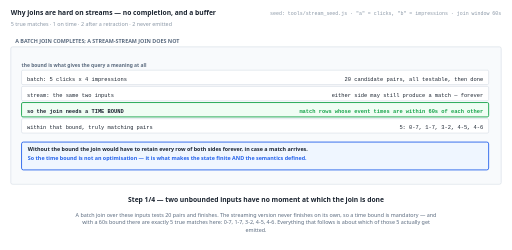
t = 0.00 s
t = 1.38 s: frame unchanged from t = 0.00 s, image omitted
t = 2.75 s: frame unchanged from t = 0.00 s, image omitted
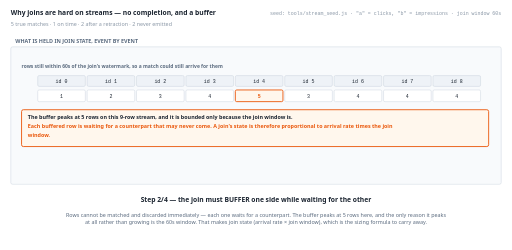
t = 5.50 s
t = 6.88 s: frame unchanged from t = 5.50 s, image omitted
t = 8.25 s: frame unchanged from t = 5.50 s, image omitted

The animated SVG that drew these frames (rendered in a browser with its animation timeline set to each time). Animation: 4 SMIL elements (animate=4); frames cover the first 8.25 s, repeats indefinitely.

<svg xmlns="http://www.w3.org/2000/svg" viewBox="0 0 1140 556" width="1140" height="556" role="img" aria-label="animated walkthrough"><rect width="1140" height="556" fill="#ffffff"/><g><animate attributeName="opacity" dur="22s" repeatCount="indefinite" calcMode="discrete" values="1;1;0;0" keyTimes="0;0.25;0.25;1"/><text x="24" y="34" font-family="system-ui,-apple-system,Segoe UI,sans-serif" font-size="15" font-weight="700" fill="#1b2430" text-anchor="start">Why joins are hard on streams — no completion, and a buffer</text><text x="24" y="58" font-family="system-ui,-apple-system,Segoe UI,sans-serif" font-size="12" font-weight="400" fill="#8a97a6" text-anchor="start">5 true matches · 1 on time · 2 after a retraction · 2 never emitted</text><text x="1116" y="34" font-family="ui-monospace,SFMono-Regular,Menlo,Consolas,monospace" font-size="11" font-weight="400" fill="#8a97a6" text-anchor="end">seed: tools/stream_seed.js · "a" = clicks, "b" = impressions · join window 60s</text><rect x="24" y="104" width="1092" height="306" rx="4" fill="#f8fafc" stroke="#c6d0db" stroke-width="1"/><text x="34" y="96" font-family="system-ui,-apple-system,Segoe UI,sans-serif" font-size="12" font-weight="700" fill="#5b6b7f" text-anchor="start">A BATCH JOIN COMPLETES; A STREAM-STREAM JOIN DOES NOT</text><text x="48" y="148" font-family="system-ui,-apple-system,Segoe UI,sans-serif" font-size="11" font-weight="700" fill="#5b6b7f" text-anchor="start">the bound is what gives the query a meaning at all</text><rect x="48" y="156" width="1040" height="32" rx="3" fill="#ffffff" stroke="#c6d0db" stroke-width="1"/><text x="60" y="180" font-family="ui-monospace,SFMono-Regular,Menlo,Consolas,monospace" font-size="12" font-weight="400" fill="#1b2430" text-anchor="start">batch: 5 clicks x 4 impressions</text><text x="1076" y="180" font-family="ui-monospace,SFMono-Regular,Menlo,Consolas,monospace" font-size="12" font-weight="400" fill="#1b2430" text-anchor="end">20 candidate pairs, all testable, then done</text><rect x="48" y="192" width="1040" height="32" rx="3" fill="#ffffff" stroke="#c6d0db" stroke-width="1"/><text x="60" y="216" font-family="ui-monospace,SFMono-Regular,Menlo,Consolas,monospace" font-size="12" font-weight="400" fill="#1b2430" text-anchor="start">stream: the same two inputs</text><text x="1076" y="216" font-family="ui-monospace,SFMono-Regular,Menlo,Consolas,monospace" font-size="12" font-weight="400" fill="#1b2430" text-anchor="end">either side may still produce a match — forever</text><rect x="48" y="228" width="1040" height="32" rx="3" fill="#f0fdf4" stroke="#16a34a" stroke-width="2"/><text x="60" y="252" font-family="ui-monospace,SFMono-Regular,Menlo,Consolas,monospace" font-size="12" font-weight="700" fill="#1b2430" text-anchor="start">so the join needs a TIME BOUND</text><text x="1076" y="252" font-family="ui-monospace,SFMono-Regular,Menlo,Consolas,monospace" font-size="12" font-weight="700" fill="#16a34a" text-anchor="end">match rows whose event times are within 60s of each other</text><rect x="48" y="264" width="1040" height="32" rx="3" fill="#ffffff" stroke="#c6d0db" stroke-width="1"/><text x="60" y="288" font-family="ui-monospace,SFMono-Regular,Menlo,Consolas,monospace" font-size="12" font-weight="400" fill="#1b2430" text-anchor="start">within that bound, truly matching pairs</text><text x="1076" y="288" font-family="ui-monospace,SFMono-Regular,Menlo,Consolas,monospace" font-size="12" font-weight="400" fill="#1b2430" text-anchor="end">5: 0-7, 1-7, 3-2, 4-5, 4-6</text><rect x="48" y="316" width="1040" height="62" rx="4" fill="#eff6ff" stroke="#2563eb" stroke-width="2"/><text x="62" y="336" font-family="system-ui,-apple-system,Segoe UI,sans-serif" font-size="12" font-weight="700" fill="#1b2430" text-anchor="start">Without the bound the join would have to retain every row of both sides forever, in case a match arrives.</text><text x="62" y="356" font-family="system-ui,-apple-system,Segoe UI,sans-serif" font-size="12" font-weight="700" fill="#2563eb" text-anchor="start">So the time bound is not an optimisation — it is what makes the state finite AND the semantics defined.</text><text x="570" y="450" font-family="system-ui,-apple-system,Segoe UI,sans-serif" font-size="15" font-weight="700" fill="#1b2430" text-anchor="middle">Step 1/4 — two unbounded inputs have no moment at which the join is done</text><text x="570" y="482" font-family="system-ui,-apple-system,Segoe UI,sans-serif" font-size="12" font-weight="400" fill="#5b6b7f" text-anchor="middle">A batch join over these inputs tests 20 pairs and finishes. The streaming version never finishes on its own, so a time bound is mandatory — and</text><text x="570" y="499" font-family="system-ui,-apple-system,Segoe UI,sans-serif" font-size="12" font-weight="400" fill="#5b6b7f" text-anchor="middle">with a 60s bound there are exactly 5 true matches here: 0-7, 1-7, 3-2, 4-5, 4-6. Everything that follows is about which of those 5 actually get</text><text x="570" y="516" font-family="system-ui,-apple-system,Segoe UI,sans-serif" font-size="12" font-weight="400" fill="#5b6b7f" text-anchor="middle">emitted.</text></g><g opacity="0"><animate attributeName="opacity" dur="22s" repeatCount="indefinite" calcMode="discrete" values="0;0;1;1;0;0" keyTimes="0;0.25;0.25;0.5;0.5;1"/><text x="24" y="34" font-family="system-ui,-apple-system,Segoe UI,sans-serif" font-size="15" font-weight="700" fill="#1b2430" text-anchor="start">Why joins are hard on streams — no completion, and a buffer</text><text x="24" y="58" font-family="system-ui,-apple-system,Segoe UI,sans-serif" font-size="12" font-weight="400" fill="#8a97a6" text-anchor="start">5 true matches · 1 on time · 2 after a retraction · 2 never emitted</text><text x="1116" y="34" font-family="ui-monospace,SFMono-Regular,Menlo,Consolas,monospace" font-size="11" font-weight="400" fill="#8a97a6" text-anchor="end">seed: tools/stream_seed.js · "a" = clicks, "b" = impressions · join window 60s</text><rect x="24" y="104" width="1092" height="306" rx="4" fill="#f8fafc" stroke="#c6d0db" stroke-width="1"/><text x="34" y="96" font-family="system-ui,-apple-system,Segoe UI,sans-serif" font-size="12" font-weight="700" fill="#5b6b7f" text-anchor="start">WHAT IS HELD IN JOIN STATE, EVENT BY EVENT</text><text x="48" y="150" font-family="system-ui,-apple-system,Segoe UI,sans-serif" font-size="11" font-weight="700" fill="#5b6b7f" text-anchor="start">rows still within 60s of the join's watermark, so a match could still arrive for them</text><rect x="84" y="168" width="106" height="24" rx="3" fill="#eef2f7" stroke="#c6d0db" stroke-width="1"/><text x="137" y="184" font-family="ui-monospace,SFMono-Regular,Menlo,Consolas,monospace" font-size="11" font-weight="400" fill="#1b2430" text-anchor="middle">id 0</text><rect x="194" y="168" width="106" height="24" rx="3" fill="#eef2f7" stroke="#c6d0db" stroke-width="1"/><text x="247" y="184" font-family="ui-monospace,SFMono-Regular,Menlo,Consolas,monospace" font-size="11" font-weight="400" fill="#1b2430" text-anchor="middle">id 1</text><rect x="304" y="168" width="106" height="24" rx="3" fill="#eef2f7" stroke="#c6d0db" stroke-width="1"/><text x="357" y="184" font-family="ui-monospace,SFMono-Regular,Menlo,Consolas,monospace" font-size="11" font-weight="400" fill="#1b2430" text-anchor="middle">id 2</text><rect x="414" y="168" width="106" height="24" rx="3" fill="#eef2f7" stroke="#c6d0db" stroke-width="1"/><text x="467" y="184" font-family="ui-monospace,SFMono-Regular,Menlo,Consolas,monospace" font-size="11" font-weight="400" fill="#1b2430" text-anchor="middle">id 3</text><rect x="524" y="168" width="106" height="24" rx="3" fill="#eef2f7" stroke="#c6d0db" stroke-width="1"/><text x="577" y="184" font-family="ui-monospace,SFMono-Regular,Menlo,Consolas,monospace" font-size="11" font-weight="400" fill="#1b2430" text-anchor="middle">id 4</text><rect x="634" y="168" width="106" height="24" rx="3" fill="#eef2f7" stroke="#c6d0db" stroke-width="1"/><text x="687" y="184" font-family="ui-monospace,SFMono-Regular,Menlo,Consolas,monospace" font-size="11" font-weight="400" fill="#1b2430" text-anchor="middle">id 5</text><rect x="744" y="168" width="106" height="24" rx="3" fill="#eef2f7" stroke="#c6d0db" stroke-width="1"/><text x="797" y="184" font-family="ui-monospace,SFMono-Regular,Menlo,Consolas,monospace" font-size="11" font-weight="400" fill="#1b2430" text-anchor="middle">id 6</text><rect x="854" y="168" width="106" height="24" rx="3" fill="#eef2f7" stroke="#c6d0db" stroke-width="1"/><text x="907" y="184" font-family="ui-monospace,SFMono-Regular,Menlo,Consolas,monospace" font-size="11" font-weight="400" fill="#1b2430" text-anchor="middle">id 7</text><rect x="964" y="168" width="106" height="24" rx="3" fill="#eef2f7" stroke="#c6d0db" stroke-width="1"/><text x="1017" y="184" font-family="ui-monospace,SFMono-Regular,Menlo,Consolas,monospace" font-size="11" font-weight="400" fill="#1b2430" text-anchor="middle">id 8</text><rect x="84" y="200" width="106" height="26" rx="3" fill="#ffffff" stroke="#c6d0db" stroke-width="1"/><text x="137" y="218" font-family="ui-monospace,SFMono-Regular,Menlo,Consolas,monospace" font-size="11" font-weight="400" fill="#1b2430" text-anchor="middle">1</text><rect x="194" y="200" width="106" height="26" rx="3" fill="#ffffff" stroke="#c6d0db" stroke-width="1"/><text x="247" y="218" font-family="ui-monospace,SFMono-Regular,Menlo,Consolas,monospace" font-size="11" font-weight="400" fill="#1b2430" text-anchor="middle">2</text><rect x="304" y="200" width="106" height="26" rx="3" fill="#ffffff" stroke="#c6d0db" stroke-width="1"/><text x="357" y="218" font-family="ui-monospace,SFMono-Regular,Menlo,Consolas,monospace" font-size="11" font-weight="400" fill="#1b2430" text-anchor="middle">3</text><rect x="414" y="200" width="106" height="26" rx="3" fill="#ffffff" stroke="#c6d0db" stroke-width="1"/><text x="467" y="218" font-family="ui-monospace,SFMono-Regular,Menlo,Consolas,monospace" font-size="11" font-weight="400" fill="#1b2430" text-anchor="middle">4</text><rect x="524" y="200" width="106" height="26" rx="3" fill="#fff7ed" stroke="#ea580c" stroke-width="2"/><text x="577" y="218" font-family="ui-monospace,SFMono-Regular,Menlo,Consolas,monospace" font-size="11" font-weight="700" fill="#ea580c" text-anchor="middle">5</text><rect x="634" y="200" width="106" height="26" rx="3" fill="#ffffff" stroke="#c6d0db" stroke-width="1"/><text x="687" y="218" font-family="ui-monospace,SFMono-Regular,Menlo,Consolas,monospace" font-size="11" font-weight="400" fill="#1b2430" text-anchor="middle">3</text><rect x="744" y="200" width="106" height="26" rx="3" fill="#ffffff" stroke="#c6d0db" stroke-width="1"/><text x="797" y="218" font-family="ui-monospace,SFMono-Regular,Menlo,Consolas,monospace" font-size="11" font-weight="400" fill="#1b2430" text-anchor="middle">4</text><rect x="854" y="200" width="106" height="26" rx="3" fill="#ffffff" stroke="#c6d0db" stroke-width="1"/><text x="907" y="218" font-family="ui-monospace,SFMono-Regular,Menlo,Consolas,monospace" font-size="11" font-weight="400" fill="#1b2430" text-anchor="middle">4</text><rect x="964" y="200" width="106" height="26" rx="3" fill="#ffffff" stroke="#c6d0db" stroke-width="1"/><text x="1017" y="218" font-family="ui-monospace,SFMono-Regular,Menlo,Consolas,monospace" font-size="11" font-weight="400" fill="#1b2430" text-anchor="middle">4</text><rect x="48" y="244" width="1040" height="82" rx="4" fill="#fff7ed" stroke="#ea580c" stroke-width="2"/><text x="62" y="264" font-family="system-ui,-apple-system,Segoe UI,sans-serif" font-size="12" font-weight="700" fill="#1b2430" text-anchor="start">The buffer peaks at 5 rows on this 9-row stream, and it is bounded only because the join window is.</text><text x="62" y="284" font-family="system-ui,-apple-system,Segoe UI,sans-serif" font-size="12" font-weight="700" fill="#ea580c" text-anchor="start">Each buffered row is waiting for a counterpart that may never come. A join's state is therefore proportional to arrival rate times the join</text><text x="62" y="304" font-family="system-ui,-apple-system,Segoe UI,sans-serif" font-size="12" font-weight="700" fill="#ea580c" text-anchor="start">window.</text><text x="570" y="450" font-family="system-ui,-apple-system,Segoe UI,sans-serif" font-size="15" font-weight="700" fill="#1b2430" text-anchor="middle">Step 2/4 — the join must BUFFER one side while waiting for the other</text><text x="570" y="482" font-family="system-ui,-apple-system,Segoe UI,sans-serif" font-size="12" font-weight="400" fill="#5b6b7f" text-anchor="middle">Rows cannot be matched and discarded immediately — each one waits for a counterpart. The buffer peaks at 5 rows here, and the only reason it peaks</text><text x="570" y="499" font-family="system-ui,-apple-system,Segoe UI,sans-serif" font-size="12" font-weight="400" fill="#5b6b7f" text-anchor="middle">at all rather than growing is the 60s window. That makes join state (arrival rate × join window), which is the sizing formula to carry away.</text></g><g opacity="0"><animate attributeName="opacity" dur="22s" repeatCount="indefinite" calcMode="discrete" values="0;0;1;1;0;0" keyTimes="0;0.5;0.5;0.75;0.75;1"/><text x="24" y="34" font-family="system-ui,-apple-system,Segoe UI,sans-serif" font-size="15" font-weight="700" fill="#1b2430" text-anchor="start">Why joins are hard on streams — no completion, and a buffer</text><text x="24" y="58" font-family="system-ui,-apple-system,Segoe UI,sans-serif" font-size="12" font-weight="400" fill="#8a97a6" text-anchor="start">5 true matches · 1 on time · 2 after a retraction · 2 never emitted</text><text x="1116" y="34" font-family="ui-monospace,SFMono-Regular,Menlo,Consolas,monospace" font-size="11" font-weight="400" fill="#8a97a6" text-anchor="end">seed: tools/stream_seed.js · "a" = clicks, "b" = impressions · join window 60s</text><rect x="24" y="104" width="1092" height="306" rx="4" fill="#f8fafc" stroke="#c6d0db" stroke-width="1"/><text x="34" y="96" font-family="system-ui,-apple-system,Segoe UI,sans-serif" font-size="12" font-weight="700" fill="#5b6b7f" text-anchor="start">WHEN EACH CLICK'S RESULT MAY BE EMITTED</text><text x="48" y="148" font-family="system-ui,-apple-system,Segoe UI,sans-serif" font-size="11" font-weight="700" fill="#5b6b7f" text-anchor="start">the join claims min(left, right) — ch03's rule, with two inputs by construction</text><rect x="48" y="156" width="1040" height="28" rx="3" fill="#ffffff" stroke="#c6d0db" stroke-width="1"/><text x="60" y="176" font-family="ui-monospace,SFMono-Regular,Menlo,Consolas,monospace" font-size="12" font-weight="400" fill="#1b2430" text-anchor="start">click id 0 (et 12:00:01)</text><text x="1076" y="176" font-family="ui-monospace,SFMono-Regular,Menlo,Consolas,monospace" font-size="12" font-weight="400" fill="#1b2430" text-anchor="end">after event 5, when the minimum watermark passes 12:01:01</text><rect x="48" y="188" width="1040" height="28" rx="3" fill="#ffffff" stroke="#c6d0db" stroke-width="1"/><text x="60" y="208" font-family="ui-monospace,SFMono-Regular,Menlo,Consolas,monospace" font-size="12" font-weight="400" fill="#1b2430" text-anchor="start">click id 1 (et 12:00:03)</text><text x="1076" y="208" font-family="ui-monospace,SFMono-Regular,Menlo,Consolas,monospace" font-size="12" font-weight="400" fill="#1b2430" text-anchor="end">after event 5, when the minimum watermark passes 12:01:03</text><rect x="48" y="220" width="1040" height="28" rx="3" fill="#ffffff" stroke="#c6d0db" stroke-width="1"/><text x="60" y="240" font-family="ui-monospace,SFMono-Regular,Menlo,Consolas,monospace" font-size="12" font-weight="400" fill="#1b2430" text-anchor="start">click id 3 (et 12:02:10)</text><text x="1076" y="240" font-family="ui-monospace,SFMono-Regular,Menlo,Consolas,monospace" font-size="12" font-weight="400" fill="#1b2430" text-anchor="end">after event 8, when the minimum watermark passes 12:03:10</text><rect x="48" y="252" width="1040" height="28" rx="3" fill="#f0fdf4" stroke="#16a34a" stroke-width="2"/><text x="60" y="272" font-family="ui-monospace,SFMono-Regular,Menlo,Consolas,monospace" font-size="12" font-weight="700" fill="#1b2430" text-anchor="start">click id 4 (et 12:04:05)</text><text x="1076" y="272" font-family="ui-monospace,SFMono-Regular,Menlo,Consolas,monospace" font-size="12" font-weight="700" fill="#16a34a" text-anchor="end">NEVER — the join watermark never passes 12:05:05</text><rect x="48" y="284" width="1040" height="28" rx="3" fill="#ffffff" stroke="#c6d0db" stroke-width="1"/><text x="60" y="304" font-family="ui-monospace,SFMono-Regular,Menlo,Consolas,monospace" font-size="12" font-weight="400" fill="#1b2430" text-anchor="start">click id 8 (et 12:09:00)</text><text x="1076" y="304" font-family="ui-monospace,SFMono-Regular,Menlo,Consolas,monospace" font-size="12" font-weight="400" fill="#1b2430" text-anchor="end">NEVER — the join watermark never passes 12:10:00</text><rect x="48" y="330" width="1040" height="62" rx="4" fill="#ffe4e6" stroke="#e11d48" stroke-width="2"/><text x="62" y="350" font-family="system-ui,-apple-system,Segoe UI,sans-serif" font-size="12" font-weight="700" fill="#1b2430" text-anchor="start">2 of the 5 clicks never emits at all, because the MINIMUM watermark never reaches its join bound.</text><text x="62" y="370" font-family="system-ui,-apple-system,Segoe UI,sans-serif" font-size="12" font-weight="700" fill="#e11d48" text-anchor="start">Those 2 rows hold 2 of the 5 true matches. They are in the state, matched, and never published.</text><text x="570" y="450" font-family="system-ui,-apple-system,Segoe UI,sans-serif" font-size="15" font-weight="700" fill="#1b2430" text-anchor="middle">Step 3/4 — and the watermark is what ends the wait</text><text x="570" y="482" font-family="system-ui,-apple-system,Segoe UI,sans-serif" font-size="12" font-weight="400" fill="#5b6b7f" text-anchor="middle">This is where a stream-stream join stops resembling a batch join. 3 of the 5 clicks reach an emission point; 2 never do, because the join's</text><text x="570" y="499" font-family="system-ui,-apple-system,Segoe UI,sans-serif" font-size="12" font-weight="400" fill="#5b6b7f" text-anchor="middle">watermark is the minimum over both inputs and it stalls below their bound. 2 of the 5 true matches are computed, held in state, and never</text><text x="570" y="516" font-family="system-ui,-apple-system,Segoe UI,sans-serif" font-size="12" font-weight="400" fill="#5b6b7f" text-anchor="middle">published.</text></g><g opacity="0"><animate attributeName="opacity" dur="22s" repeatCount="indefinite" calcMode="discrete" values="0;0;1;1" keyTimes="0;0.75;0.75;1"/><text x="24" y="34" font-family="system-ui,-apple-system,Segoe UI,sans-serif" font-size="15" font-weight="700" fill="#1b2430" text-anchor="start">Why joins are hard on streams — no completion, and a buffer</text><text x="24" y="58" font-family="system-ui,-apple-system,Segoe UI,sans-serif" font-size="12" font-weight="400" fill="#8a97a6" text-anchor="start">5 true matches · 1 on time · 2 after a retraction · 2 never emitted</text><text x="1116" y="34" font-family="ui-monospace,SFMono-Regular,Menlo,Consolas,monospace" font-size="11" font-weight="400" fill="#8a97a6" text-anchor="end">seed: tools/stream_seed.js · "a" = clicks, "b" = impressions · join window 60s</text><rect x="24" y="104" width="1092" height="306" rx="4" fill="#f8fafc" stroke="#c6d0db" stroke-width="1"/><text x="34" y="96" font-family="system-ui,-apple-system,Segoe UI,sans-serif" font-size="12" font-weight="700" fill="#5b6b7f" text-anchor="start">TWO JOINS, TWO BOUNDING MECHANISMS</text><text x="48" y="148" font-family="system-ui,-apple-system,Segoe UI,sans-serif" font-size="11" font-weight="700" fill="#5b6b7f" text-anchor="start">the same data, two join kinds, very different behaviour</text><rect x="48" y="156" width="1040" height="32" rx="3" fill="#ffffff" stroke="#c6d0db" stroke-width="1"/><text x="60" y="180" font-family="ui-monospace,SFMono-Regular,Menlo,Consolas,monospace" font-size="12" font-weight="400" fill="#1b2430" text-anchor="start">stream JOIN stream</text><text x="1076" y="180" font-family="ui-monospace,SFMono-Regular,Menlo,Consolas,monospace" font-size="12" font-weight="400" fill="#1b2430" text-anchor="end">bounded by TIME — a window, plus both watermarks</text><rect x="48" y="192" width="1040" height="32" rx="3" fill="#ffffff" stroke="#c6d0db" stroke-width="1"/><text x="60" y="216" font-family="ui-monospace,SFMono-Regular,Menlo,Consolas,monospace" font-size="12" font-weight="400" fill="#1b2430" text-anchor="start">stream JOIN table</text><text x="1076" y="216" font-family="ui-monospace,SFMono-Regular,Menlo,Consolas,monospace" font-size="12" font-weight="400" fill="#1b2430" text-anchor="end">bounded by the TABLE — one lookup per row, finite per key</text><rect x="48" y="228" width="1040" height="32" rx="3" fill="#ffffff" stroke="#c6d0db" stroke-width="1"/><text x="60" y="252" font-family="ui-monospace,SFMono-Regular,Menlo,Consolas,monospace" font-size="12" font-weight="400" fill="#1b2430" text-anchor="start">here, as a windowed join</text><text x="1076" y="252" font-family="ui-monospace,SFMono-Regular,Menlo,Consolas,monospace" font-size="12" font-weight="400" fill="#1b2430" text-anchor="end">5 matches exist · 1 emitted on time · 2 never emitted</text><rect x="48" y="264" width="1040" height="32" rx="3" fill="#f0fdf4" stroke="#16a34a" stroke-width="2"/><text x="60" y="288" font-family="ui-monospace,SFMono-Regular,Menlo,Consolas,monospace" font-size="12" font-weight="700" fill="#1b2430" text-anchor="start">here, as a temporal join</text><text x="1076" y="288" font-family="ui-monospace,SFMono-Regular,Menlo,Consolas,monospace" font-size="12" font-weight="700" fill="#16a34a" text-anchor="end">5 rows enriched immediately, 2 with no table version yet</text><rect x="48" y="316" width="1040" height="62" rx="4" fill="#f0fdf4" stroke="#16a34a" stroke-width="2"/><text x="62" y="336" font-family="system-ui,-apple-system,Segoe UI,sans-serif" font-size="12" font-weight="700" fill="#1b2430" text-anchor="start">Mistaking one for the other is the common streaming-join bug: windowing a lookup adds a wait that the data never needed.</text><text x="62" y="356" font-family="system-ui,-apple-system,Segoe UI,sans-serif" font-size="12" font-weight="700" fill="#16a34a" text-anchor="start">Read the right-hand input: if it is a slowly-changing dimension, it is a table and wants a temporal join, however it arrived.</text><text x="570" y="450" font-family="system-ui,-apple-system,Segoe UI,sans-serif" font-size="15" font-weight="700" fill="#1b2430" text-anchor="middle">Step 4/4 — so the input type picks the join type</text><text x="570" y="482" font-family="system-ui,-apple-system,Segoe UI,sans-serif" font-size="12" font-weight="400" fill="#5b6b7f" text-anchor="middle">The decision is about what is being joined, not how the data got there. Two streams need a time bound and inherit all of the above — 1 of 5</text><text x="570" y="499" font-family="system-ui,-apple-system,Segoe UI,sans-serif" font-size="12" font-weight="400" fill="#5b6b7f" text-anchor="middle">matches on time here. A stream against a table is a lookup, bounded per key, and all 5 rows are enriched at once. The bug is windowing the second</text><text x="570" y="516" font-family="system-ui,-apple-system,Segoe UI,sans-serif" font-size="12" font-weight="400" fill="#5b6b7f" text-anchor="middle">case.</text></g></svg>
